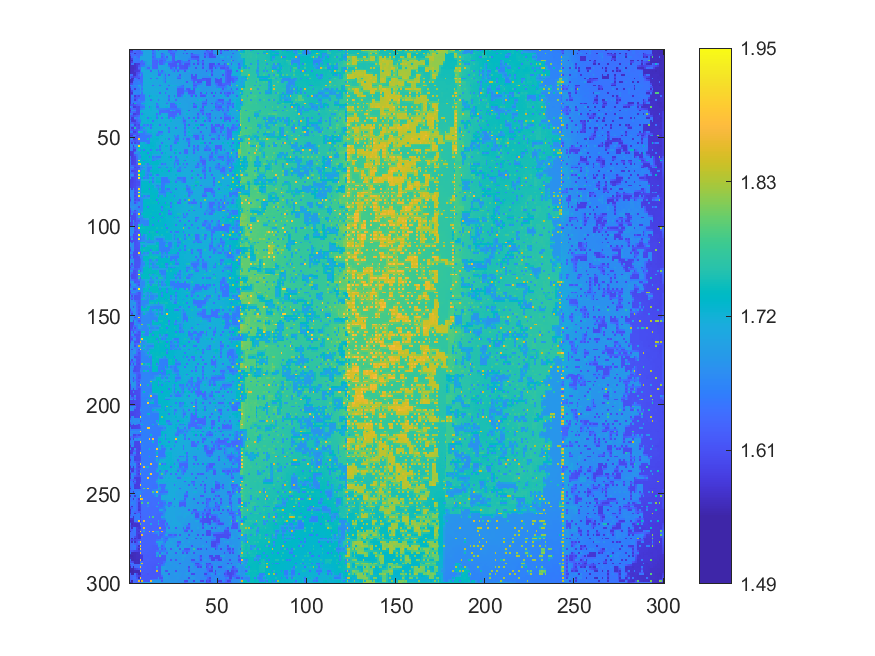

Data behind this chart, as committed beside it:
1.55758351120813, 1.55658274717944, 1.64847512456865, 1.65279703256595, 1.6272646323621, 1.62619573438593, 1.62698590230923, 1.69882244946476, 1.70130042717621, 1.70107705772224, 1.70201402496062, 1.69780043024355, 1.69999513615603, 1.61935255236381, 1.66618308040797, 1.70020784875285, 1.61862319734413, 1.70278886066355, 1.69401386058549, 1.69302289977923, 1.6929674957092, 1.69282418907072, 1.61346916812241, 1.61245779858962
1.588, 1.6, 1.634, 1.633, 1.627, 1.627, 1.627, 1.648, 1.7, 1.701, 1.701, 1.7, 1.699, 1.645, 1.661, 1.699, 1.698, 1.698, 1.693, 1.693, 1.692, 1.692, 1.645, 1.633
1.63, 1.637, 1.636, 1.566, 1.626, 1.624, 1.624, 1.626, 1.705, 1.702, 1.702, 1.701, 1.706, 1.621, 1.657, 1.705, 1.704, 1.695, 1.616, 1.667, 1.704, 1.691, 1.689, 1.614
1.589, 1.633, 1.634, 1.632, 1.631, 1.629, 1.648, 1.66, 1.703, 1.702, 1.702, 1.702, 1.702, 1.644, 1.653, 1.703, 1.702, 1.702, 1.642, 1.657, 1.691, 1.69, 1.689, 1.649
1.558, 1.633, 1.638, 1.661, 1.639, 1.627, 1.706, 1.703, 1.703, 1.703, 1.705, 1.706, 1.702, 1.623, 1.648, 1.707, 1.7, 1.708, 1.619, 1.65, 1.693, 1.616, 1.707, 1.691
1.559, 1.589, 1.643, 1.65, 1.648, 1.648, 1.704, 1.703, 1.702, 1.702, 1.703, 1.702, 1.701, 1.639, 1.645, 1.655, 1.666, 1.649, 1.637, 1.643, 1.652, 1.663, 1.691, 1.69
1.559, 1.56, 1.659, 1.658, 1.648, 1.648, 1.705, 1.629, 1.701, 1.701, 1.705, 1.701, 1.702, 1.627, 1.627, 1.622, 1.707, 1.619, 1.617, 1.637, 1.621, 1.696, 1.695, 1.691
1.56, 1.589, 1.647, 1.646, 1.643, 1.637, 1.633, 1.631, 1.655, 1.686, 1.703, 1.702, 1.702, 1.628, 1.628, 1.627, 1.65, 1.624, 1.624, 1.645, 1.655, 1.666, 1.654, 1.643
1.559, 1.642, 1.653, 1.571, 1.582, 1.584, 1.627, 1.63, 1.63, 1.686, 1.704, 1.703, 1.702, 1.628, 1.628, 1.626, 1.699, 1.623, 1.623, 1.656, 1.698, 1.714, 1.617, 1.614
1.56, 1.566, 1.566, 1.57, 1.58, 1.607, 1.629, 1.644, 1.654, 1.685, 1.685, 1.686, 1.686, 1.628, 1.628, 1.627, 1.7, 1.701, 1.702, 1.701, 1.699, 1.697, 1.644, 1.615
1.56, 1.565, 1.566, 1.57, 1.58, 1.632, 1.631, 1.703, 1.707, 1.685, 1.627, 1.623, 1.712, 1.627, 1.627, 1.626, 1.698, 1.701, 1.7, 1.702, 1.712, 1.697, 1.697, 1.617
1.561, 1.566, 1.567, 1.571, 1.58, 1.607, 1.632, 1.703, 1.704, 1.685, 1.68, 1.68, 1.679, 1.68, 1.68, 1.679, 1.679, 1.701, 1.701, 1.702, 1.704, 1.697, 1.698, 1.666
1.562, 1.567, 1.568, 1.578, 1.582, 1.585, 1.632, 1.711, 1.708, 1.707, 1.713, 1.703, 1.624, 1.711, 1.702, 1.702, 1.626, 1.701, 1.624, 1.682, 1.715, 1.698, 1.699, 1.697
1.562, 1.568, 1.569, 1.57, 1.599, 1.61, 1.647, 1.659, 1.708, 1.707, 1.707, 1.707, 1.706, 1.705, 1.703, 1.702, 1.644, 1.651, 1.657, 1.682, 1.682, 1.697, 1.697, 1.696
1.64, 1.641, 1.571, 1.57, 1.605, 1.633, 1.708, 1.634, 1.709, 1.708, 1.708, 1.708, 1.713, 1.703, 1.703, 1.703, 1.626, 1.625, 1.717, 1.682, 1.622, 1.697, 1.619, 1.695
1.612, 1.601, 1.589, 1.6, 1.612, 1.62, 1.636, 1.635, 1.709, 1.709, 1.709, 1.709, 1.709, 1.709, 1.708, 1.706, 1.707, 1.708, 1.707, 1.683, 1.649, 1.697, 1.697, 1.697
1.641, 1.566, 1.569, 1.663, 1.624, 1.589, 1.636, 1.634, 1.71, 1.711, 1.713, 1.714, 1.631, 1.715, 1.707, 1.63, 1.706, 1.717, 1.704, 1.684, 1.625, 1.702, 1.7, 1.698
1.564, 1.565, 1.594, 1.648, 1.646, 1.641, 1.636, 1.636, 1.71, 1.712, 1.713, 1.713, 1.712, 1.712, 1.706, 1.705, 1.705, 1.703, 1.703, 1.684, 1.651, 1.701, 1.699, 1.699
1.564, 1.565, 1.647, 1.648, 1.65, 1.658, 1.636, 1.635, 1.716, 1.714, 1.715, 1.718, 1.716, 1.707, 1.706, 1.706, 1.716, 1.703, 1.714, 1.683, 1.626, 1.716, 1.717, 1.699
1.592, 1.604, 1.649, 1.65, 1.651, 1.654, 1.65, 1.649, 1.712, 1.712, 1.712, 1.711, 1.711, 1.706, 1.706, 1.705, 1.704, 1.703, 1.712, 1.703, 1.702, 1.701, 1.7, 1.699
1.662, 1.663, 1.65, 1.665, 1.661, 1.71, 1.716, 1.636, 1.713, 1.712, 1.71, 1.71, 1.711, 1.632, 1.706, 1.706, 1.704, 1.628, 1.719, 1.704, 1.704, 1.702, 1.624, 1.717
1.594, 1.649, 1.649, 1.654, 1.659, 1.67, 1.682, 1.663, 1.712, 1.712, 1.711, 1.711, 1.71, 1.709, 1.707, 1.707, 1.707, 1.706, 1.706, 1.705, 1.704, 1.701, 1.7, 1.7
1.566, 1.645, 1.649, 1.582, 1.657, 1.653, 1.712, 1.639, 1.716, 1.713, 1.714, 1.714, 1.71, 1.709, 1.709, 1.717, 1.718, 1.705, 1.706, 1.706, 1.718, 1.626, 1.701, 1.701
1.566, 1.597, 1.654, 1.656, 1.66, 1.661, 1.675, 1.663, 1.711, 1.712, 1.713, 1.713, 1.71, 1.709, 1.709, 1.709, 1.708, 1.706, 1.707, 1.707, 1.708, 1.7, 1.7, 1.7
1.566, 1.572, 1.666, 1.669, 1.66, 1.662, 1.715, 1.638, 1.711, 1.711, 1.717, 1.719, 1.71, 1.711, 1.71, 1.71, 1.708, 1.63, 1.718, 1.708, 1.627, 1.701, 1.702, 1.701
1.568, 1.598, 1.657, 1.655, 1.652, 1.647, 1.642, 1.64, 1.664, 1.707, 1.714, 1.714, 1.713, 1.712, 1.711, 1.71, 1.708, 1.708, 1.707, 1.707, 1.701, 1.701, 1.701, 1.701
1.569, 1.666, 1.663, 1.577, 1.611, 1.595, 1.64, 1.639, 1.639, 1.706, 1.714, 1.636, 1.723, 1.716, 1.716, 1.719, 1.708, 1.709, 1.707, 1.707, 1.703, 1.704, 1.627, 1.702
1.569, 1.649, 1.65, 1.604, 1.617, 1.627, 1.64, 1.64, 1.64, 1.706, 1.716, 1.717, 1.717, 1.716, 1.715, 1.714, 1.708, 1.709, 1.708, 1.708, 1.704, 1.704, 1.653, 1.704
1.569, 1.648, 1.652, 1.579, 1.625, 1.666, 1.639, 1.64, 1.64, 1.706, 1.72, 1.719, 1.635, 1.721, 1.714, 1.711, 1.633, 1.71, 1.71, 1.708, 1.706, 1.704, 1.628, 1.706
1.57, 1.648, 1.648, 1.647, 1.645, 1.643, 1.642, 1.659, 1.671, 1.707, 1.717, 1.717, 1.711, 1.711, 1.712, 1.711, 1.711, 1.71, 1.709, 1.708, 1.705, 1.691, 1.69, 1.69
1.571, 1.653, 1.577, 1.746, 1.643, 1.642, 1.641, 1.719, 1.723, 1.72, 1.717, 1.717, 1.712, 1.713, 1.714, 1.636, 1.712, 1.71, 1.71, 1.709, 1.706, 1.63, 1.72, 1.629
1.595, 1.611, 1.599, 1.609, 1.619, 1.629, 1.642, 1.659, 1.671, 1.719, 1.717, 1.715, 1.713, 1.713, 1.714, 1.659, 1.67, 1.71, 1.71, 1.709, 1.708, 1.708, 1.707, 1.63
1.67, 1.65, 1.577, 1.582, 1.599, 1.596, 1.642, 1.642, 1.642, 1.718, 1.716, 1.64, 1.724, 1.718, 1.715, 1.635, 1.634, 1.711, 1.71, 1.709, 1.721, 1.724, 1.706, 1.629
1.597, 1.636, 1.628, 1.621, 1.599, 1.599, 1.653, 1.663, 1.674, 1.717, 1.716, 1.716, 1.722, 1.716, 1.715, 1.678, 1.67, 1.667, 1.664, 1.661, 1.658, 1.655, 1.652, 1.648
1.572, 1.667, 1.669, 1.663, 1.599, 1.598, 1.722, 1.72, 1.716, 1.717, 1.716, 1.717, 1.723, 1.716, 1.716, 1.714, 1.721, 1.635, 1.634, 1.635, 1.635, 1.629, 1.629, 1.707
1.599, 1.636, 1.628, 1.622, 1.598, 1.598, 1.721, 1.719, 1.717, 1.717, 1.716, 1.716, 1.716, 1.717, 1.717, 1.717, 1.72, 1.635, 1.635, 1.635, 1.635, 1.635, 1.629, 1.627
1.669, 1.649, 1.581, 1.583, 1.598, 1.599, 1.722, 1.642, 1.723, 1.717, 1.718, 1.715, 1.717, 1.718, 1.718, 1.639, 1.722, 1.635, 1.713, 1.713, 1.712, 1.709, 1.631, 1.629
1.623, 1.611, 1.6, 1.611, 1.623, 1.634, 1.721, 1.72, 1.72, 1.718, 1.717, 1.718, 1.718, 1.719, 1.72, 1.663, 1.721, 1.716, 1.714, 1.713, 1.712, 1.711, 1.63, 1.628
1.649, 1.579, 1.581, 1.673, 1.642, 1.66, 1.723, 1.721, 1.72, 1.719, 1.641, 1.72, 1.727, 1.719, 1.721, 1.637, 1.727, 1.713, 1.638, 1.713, 1.724, 1.727, 1.631, 1.709
1.606, 1.58, 1.581, 1.607, 1.631, 1.652, 1.667, 1.721, 1.72, 1.72, 1.72, 1.72, 1.721, 1.72, 1.721, 1.719, 1.715, 1.714, 1.713, 1.713, 1.712, 1.712, 1.71, 1.709
1.65, 1.579, 1.581, 1.583, 1.623, 1.648, 1.647, 1.722, 1.721, 1.72, 1.726, 1.723, 1.718, 1.641, 1.721, 1.721, 1.714, 1.713, 1.713, 1.712, 1.712, 1.711, 1.711, 1.727
1.629, 1.62, 1.611, 1.603, 1.615, 1.626, 1.667, 1.722, 1.721, 1.721, 1.721, 1.721, 1.721, 1.721, 1.719, 1.717, 1.713, 1.713, 1.713, 1.712, 1.712, 1.711, 1.711, 1.71
1.65, 1.672, 1.66, 1.586, 1.61, 1.597, 1.721, 1.724, 1.646, 1.668, 1.643, 1.719, 1.643, 1.727, 1.717, 1.716, 1.714, 1.639, 1.714, 1.713, 1.637, 1.727, 1.71, 1.71
1.633, 1.628, 1.623, 1.619, 1.613, 1.609, 1.656, 1.665, 1.671, 1.678, 1.685, 1.695, 1.668, 1.717, 1.717, 1.717, 1.717, 1.716, 1.715, 1.714, 1.714, 1.714, 1.709, 1.71
1.65, 1.58, 1.583, 1.753, 1.612, 1.602, 1.646, 1.648, 1.726, 1.695, 1.721, 1.72, 1.642, 1.719, 1.718, 1.719, 1.717, 1.717, 1.716, 1.715, 1.714, 1.714, 1.635, 1.711
1.625, 1.613, 1.602, 1.611, 1.612, 1.633, 1.657, 1.666, 1.675, 1.684, 1.72, 1.719, 1.718, 1.718, 1.718, 1.718, 1.718, 1.718, 1.717, 1.715, 1.714, 1.714, 1.661, 1.71
1.654, 1.654, 1.583, 1.585, 1.611, 1.755, 1.721, 1.724, 1.649, 1.674, 1.724, 1.726, 1.726, 1.718, 1.719, 1.718, 1.64, 1.64, 1.639, 1.715, 1.715, 1.713, 1.636, 1.713
1.596, 1.603, 1.609, 1.611, 1.611, 1.637, 1.648, 1.648, 1.649, 1.663, 1.67, 1.677, 1.686, 1.721, 1.721, 1.671, 1.659, 1.668, 1.678, 1.715, 1.715, 1.713, 1.713, 1.712
1.58, 1.579, 1.66, 1.677, 1.611, 1.602, 1.647, 1.647, 1.645, 1.646, 1.646, 1.646, 1.643, 1.721, 1.722, 1.644, 1.641, 1.717, 1.73, 1.716, 1.716, 1.714, 1.713, 1.713
1.596, 1.603, 1.609, 1.612, 1.612, 1.634, 1.647, 1.647, 1.647, 1.647, 1.647, 1.646, 1.673, 1.724, 1.725, 1.724, 1.722, 1.719, 1.718, 1.717, 1.716, 1.714, 1.713, 1.712
1.651, 1.677, 1.582, 1.589, 1.612, 1.904, 1.649, 1.649, 1.648, 1.649, 1.729, 1.646, 1.724, 1.726, 1.725, 1.728, 1.731, 1.718, 1.711, 1.716, 1.73, 1.714, 1.637, 1.711
1.634, 1.625, 1.617, 1.609, 1.613, 1.631, 1.651, 1.651, 1.65, 1.649, 1.649, 1.649, 1.724, 1.725, 1.724, 1.723, 1.723, 1.717, 1.713, 1.715, 1.715, 1.714, 1.713, 1.712
1.655, 1.584, 1.671, 1.592, 1.613, 1.604, 1.723, 1.721, 1.725, 1.681, 1.648, 1.648, 1.73, 1.727, 1.725, 1.72, 1.72, 1.718, 1.642, 1.715, 1.716, 1.715, 1.714, 1.715
1.656, 1.658, 1.659, 1.658, 1.657, 1.656, 1.722, 1.723, 1.724, 1.726, 1.728, 1.728, 1.729, 1.728, 1.726, 1.72, 1.719, 1.716, 1.716, 1.716, 1.716, 1.715, 1.715, 1.707
1.655, 1.674, 1.584, 1.676, 1.677, 1.925, 1.726, 1.727, 1.724, 1.726, 1.729, 1.727, 1.729, 1.73, 1.725, 1.721, 1.72, 1.643, 1.718, 1.717, 1.731, 1.733, 1.716, 1.637
1.654, 1.654, 1.608, 1.621, 1.677, 1.734, 1.725, 1.726, 1.725, 1.726, 1.727, 1.728, 1.727, 1.726, 1.725, 1.72, 1.72, 1.668, 1.718, 1.717, 1.717, 1.717, 1.716, 1.663
1.655, 1.656, 1.586, 1.589, 1.676, 1.752, 1.649, 1.731, 1.648, 1.728, 1.726, 1.729, 1.646, 1.725, 1.724, 1.647, 1.723, 1.643, 1.718, 1.718, 1.718, 1.714, 1.716, 1.639
1.582, 1.584, 1.587, 1.613, 1.676, 1.681, 1.692, 1.73, 1.73, 1.729, 1.727, 1.726, 1.725, 1.724, 1.723, 1.721, 1.721, 1.718, 1.718, 1.718, 1.718, 1.716, 1.716, 1.712
1.582, 1.583, 1.589, 1.677, 1.674, 1.672, 1.73, 1.727, 1.727, 1.729, 1.65, 1.724, 1.731, 1.724, 1.723, 1.722, 1.721, 1.72, 1.644, 1.719, 1.733, 1.716, 1.716, 1.714
1.582, 1.583, 1.59, 1.616, 1.646, 1.674, 1.684, 1.726, 1.727, 1.729, 1.729, 1.728, 1.729, 1.703, 1.702, 1.702, 1.702, 1.703, 1.703, 1.719, 1.719, 1.718, 1.717, 1.714
1.657, 1.583, 1.589, 1.593, 1.636, 1.677, 1.65, 1.73, 1.73, 1.729, 1.727, 1.647, 1.728, 1.647, 1.666, 1.648, 1.646, 1.642, 1.722, 1.72, 1.72, 1.719, 1.736, 1.639
... 239 more rows
